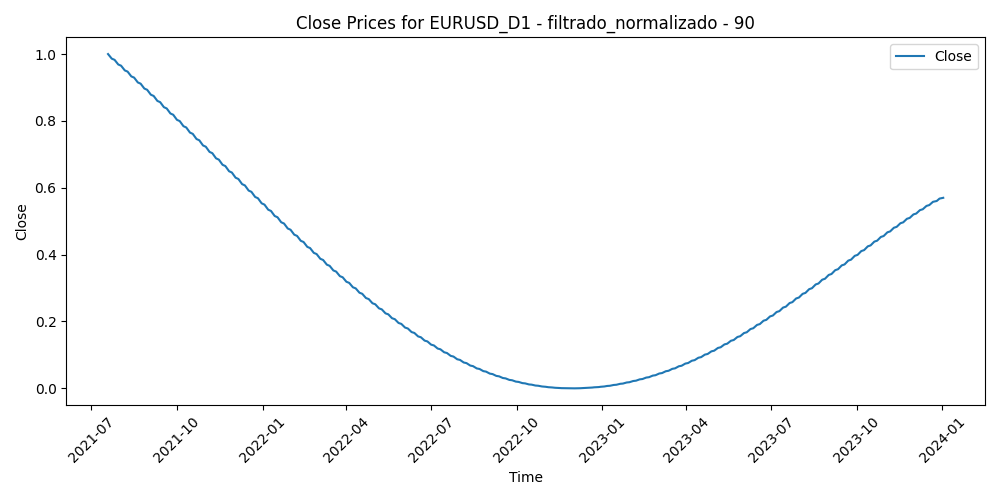

Values plotted in this chart, from the file beside it:
Time, Close, Volume, diferencia_media_90
2021-07-19, 1.0, 0.3005, 0.6405
2021-07-20, 0.9966, 0.2941, 0.6534
2021-07-21, 0.9931, 0.2103, 0.6414
2021-07-22, 0.9897, 0.2583, 0.6578
2021-07-23, 0.9862, 0.1671, 0.6558
2021-07-26, 0.9827, 0.1966, 0.6319
2021-07-27, 0.9792, 0.2276, 0.621
2021-07-28, 0.9757, 0.2676, 0.6013
2021-07-29, 0.9722, 0.1818, 0.5689
2021-07-30, 0.9687, 0.2084, 0.5826
2021-08-02, 0.9652, 0.1497, 0.5819
2021-08-03, 0.9617, 0.1607, 0.5882
2021-08-04, 0.9581, 0.1778, 0.6103
2021-08-05, 0.9546, 0.1549, 0.6146
2021-08-06, 0.951, 0.1576, 0.6687
2021-08-09, 0.9475, 0.1538, 0.6863
2021-08-10, 0.9439, 0.1172, 0.6972
2021-08-11, 0.9403, 0.1387, 0.6814
2021-08-12, 0.9368, 0.09027, 0.687
2021-08-13, 0.9332, 0.0854, 0.6369
2021-08-16, 0.9296, 0.09783, 0.6504
2021-08-17, 0.9259, 0.1777, 0.6995
2021-08-18, 0.9223, 0.1725, 0.6966
2021-08-19, 0.9187, 0.236, 0.7186
2021-08-20, 0.9151, 0.148, 0.6988
2021-08-23, 0.9114, 0.1343, 0.6615
2021-08-24, 0.9078, 0.1135, 0.6503
2021-08-25, 0.9041, 0.1407, 0.6367
2021-08-26, 0.9005, 0.1587, 0.6502
2021-08-27, 0.8968, 0.1957, 0.6139
2021-08-30, 0.8931, 0.08791, 0.6112
2021-08-31, 0.8894, 0.2133, 0.5999
2021-09-01, 0.8858, 0.1731, 0.5738
2021-09-02, 0.8821, 0.1165, 0.545
2021-09-03, 0.8784, 0.1805, 0.5415
2021-09-06, 0.8747, 0.04483, 0.5462
2021-09-07, 0.8709, 0.1963, 0.5657
2021-09-08, 0.8672, 0.2175, 0.5842
2021-09-09, 0.8635, 0.2346, 0.5761
2021-09-10, 0.8598, 0.1886, 0.5833
2021-09-13, 0.856, 0.1789, 0.5803
2021-09-14, 0.8523, 0.2186, 0.5825
2021-09-15, 0.8486, 0.2073, 0.5715
2021-09-16, 0.8448, 0.2149, 0.6046
2021-09-17, 0.8411, 0.195, 0.6333
2021-09-20, 0.8373, 0.2101, 0.629
2021-09-21, 0.8335, 0.2093, 0.6258
2021-09-22, 0.8298, 0.279, 0.6497
2021-09-23, 0.826, 0.2474, 0.6075
2021-09-24, 0.8222, 0.1712, 0.6175
2021-09-27, 0.8184, 0.218, 0.6325
2021-09-28, 0.8146, 0.3088, 0.6362
2021-09-29, 0.8109, 0.2944, 0.6967
2021-09-30, 0.8071, 0.3053, 0.7069
2021-10-01, 0.8033, 0.2912, 0.6895
2021-10-04, 0.7995, 0.2105, 0.6645
2021-10-05, 0.7957, 0.1932, 0.6763
2021-10-06, 0.7918, 0.2758, 0.7015
2021-10-07, 0.788, 0.1893, 0.6991
2021-10-08, 0.7842, 0.2121, 0.678
... 579 more rows
